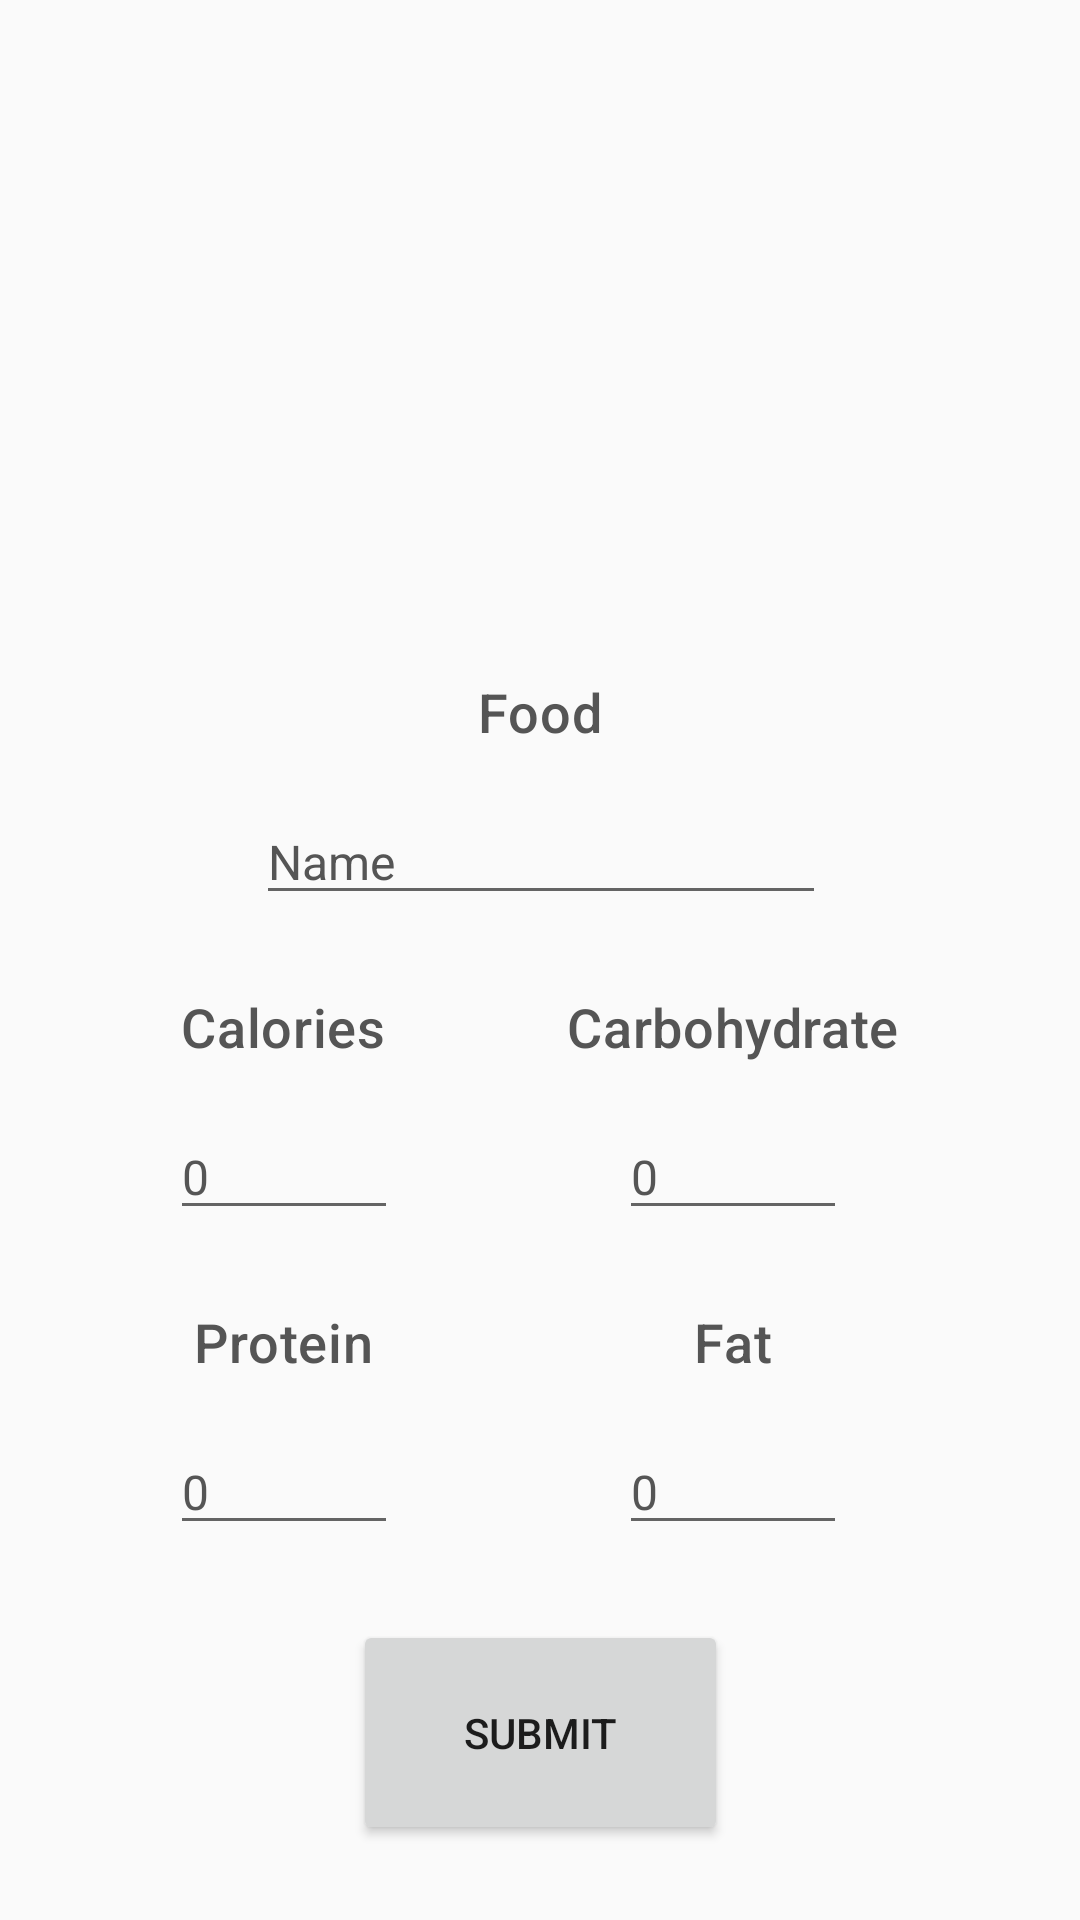

This screen was rendered from an Android layout file. Write that file and the resources it references.
<!-- AndroidManifest.xml: application theme AppTheme -->
<!-- res/layout/fragment_register_personal_food.xml -->
<?xml version="1.0" encoding="utf-8"?>
<layout xmlns:android="http://schemas.android.com/apk/res/android"
    xmlns:app="http://schemas.android.com/apk/res-auto">

    <data>

    </data>

    <androidx.constraintlayout.widget.ConstraintLayout
        style="@style/TextAppearance.Title"
        android:layout_width="match_parent"
        android:layout_height="match_parent"
        android:background="@drawable/background_personal_register">

        <ImageView
            android:id="@+id/food_image"
            android:layout_width="175dp"
            android:layout_height="175dp"
            android:layout_marginStart="8dp"
            android:layout_marginTop="8dp"
            android:layout_marginEnd="8dp"
            app:layout_constraintBottom_toTopOf="@+id/label_food"
            app:layout_constraintEnd_toEndOf="parent"
            app:layout_constraintHorizontal_bias="0.5"
            app:layout_constraintStart_toStartOf="parent"
            app:layout_constraintTop_toTopOf="parent"
            app:srcCompat="@android:drawable/ic_menu_gallery" />

        <TextView
            android:id="@+id/label_calories"
            style="@style/TextAppearance.Title"
            android:layout_width="wrap_content"
            android:layout_height="wrap_content"
            android:layout_marginTop="8dp"
            android:text="@string/label_calories"
            app:layout_constraintBottom_toTopOf="@+id/editText_calories"
            app:layout_constraintEnd_toStartOf="@+id/label_carbs"
            app:layout_constraintHorizontal_bias="0.5"
            app:layout_constraintStart_toStartOf="parent"
            app:layout_constraintTop_toBottomOf="@+id/editText_food_desc" />

        <TextView
            android:id="@+id/label_carbs"
            style="@style/TextAppearance.Title"
            android:layout_width="wrap_content"
            android:layout_height="wrap_content"
            android:text="@string/label_carbohydrate"
            app:layout_constraintBottom_toBottomOf="@+id/label_calories"
            app:layout_constraintEnd_toEndOf="parent"
            app:layout_constraintHorizontal_bias="0.5"
            app:layout_constraintStart_toEndOf="@+id/label_calories" />

        <EditText
            android:id="@+id/editText_calories"
            style="@style/TextAppearance.SubTitle"
            android:layout_width="wrap_content"
            android:layout_height="wrap_content"
            android:ems="4"
            android:inputType="numberDecimal"
            android:text="0"
            app:layout_constraintBottom_toTopOf="@+id/label_protein"
            app:layout_constraintEnd_toEndOf="@+id/label_calories"
            app:layout_constraintHorizontal_bias="0.5"
            app:layout_constraintStart_toStartOf="@+id/label_calories"
            app:layout_constraintTop_toBottomOf="@+id/label_calories" />

        <EditText
            android:id="@+id/editText_carbs"
            style="@style/TextAppearance.SubTitle"
            android:layout_width="wrap_content"
            android:layout_height="wrap_content"
            android:ems="4"
            android:inputType="numberDecimal"
            android:text="0"
            app:layout_constraintBottom_toBottomOf="@+id/editText_calories"
            app:layout_constraintEnd_toEndOf="@+id/label_carbs"
            app:layout_constraintStart_toStartOf="@+id/label_carbs" />

        <EditText
            android:id="@+id/editText_food_desc"
            style="@style/TextAppearance.SubTitle"
            android:layout_width="wrap_content"
            android:layout_height="wrap_content"
            android:ems="10"
            android:inputType="textPersonName"
            android:text="Name"
            app:layout_constraintBottom_toTopOf="@+id/label_calories"
            app:layout_constraintEnd_toEndOf="@+id/label_food"
            app:layout_constraintHorizontal_bias="0.5"
            app:layout_constraintStart_toStartOf="@+id/label_food"
            app:layout_constraintTop_toBottomOf="@+id/label_food" />

        <TextView
            android:id="@+id/label_food"
            style="@style/TextAppearance.Title"
            android:layout_width="wrap_content"
            android:layout_height="wrap_content"
            android:layout_marginTop="8dp"
            android:text="@string/label_food_name"
            app:layout_constraintBottom_toTopOf="@+id/editText_food_desc"
            app:layout_constraintEnd_toEndOf="parent"
            app:layout_constraintHorizontal_bias="0.5"
            app:layout_constraintStart_toStartOf="parent"
            app:layout_constraintTop_toBottomOf="@+id/food_image" />

        <TextView
            android:id="@+id/label_protein"
            style="@style/TextAppearance.Title"
            android:layout_width="wrap_content"
            android:layout_height="wrap_content"
            android:layout_marginTop="8dp"
            android:text="@string/label_protein"
            app:layout_constraintBottom_toTopOf="@+id/editText_protein"
            app:layout_constraintEnd_toEndOf="@+id/label_calories"
            app:layout_constraintHorizontal_bias="0.5"
            app:layout_constraintStart_toStartOf="@+id/label_calories"
            app:layout_constraintTop_toBottomOf="@+id/editText_calories" />

        <TextView
            android:id="@+id/label_fat"
            style="@style/TextAppearance.Title"
            android:layout_width="wrap_content"
            android:layout_height="wrap_content"
            android:text="@string/label_fat"
            app:layout_constraintBottom_toBottomOf="@+id/label_protein"
            app:layout_constraintEnd_toEndOf="@+id/label_carbs"
            app:layout_constraintHorizontal_bias="0.5"
            app:layout_constraintStart_toStartOf="@+id/label_carbs" />

        <EditText
            android:id="@+id/editText_protein"
            style="@style/TextAppearance.SubTitle"
            android:layout_width="wrap_content"
            android:layout_height="wrap_content"
            android:ems="4"
            android:inputType="numberDecimal"
            android:text="0"
            app:layout_constraintBottom_toTopOf="@+id/button_register_food"
            app:layout_constraintEnd_toEndOf="@+id/label_protein"
            app:layout_constraintHorizontal_bias="0.5"
            app:layout_constraintStart_toStartOf="@+id/label_protein"
            app:layout_constraintTop_toBottomOf="@+id/label_protein" />

        <EditText
            android:id="@+id/editText_fat"
            style="@style/TextAppearance.SubTitle"
            android:layout_width="wrap_content"
            android:layout_height="wrap_content"
            android:ems="4"
            android:inputType="numberDecimal"
            android:text="0"
            app:layout_constraintBottom_toBottomOf="@+id/editText_protein"
            app:layout_constraintEnd_toEndOf="@+id/label_fat"
            app:layout_constraintStart_toStartOf="@+id/label_fat" />

        <Button
            android:id="@+id/button_register_food"
            style="@android:style/Widget.Material.Button"
            android:layout_width="125dp"
            android:layout_height="75dp"
            android:layout_marginTop="8dp"
            android:layout_marginBottom="8dp"
            android:text="@string/button_submit_register_text"
            app:layout_constraintBottom_toBottomOf="parent"
            app:layout_constraintEnd_toEndOf="parent"
            app:layout_constraintHorizontal_bias="0.5"
            app:layout_constraintStart_toStartOf="parent"
            app:layout_constraintTop_toBottomOf="@+id/editText_protein" />
    </androidx.constraintlayout.widget.ConstraintLayout>
</layout>
<!-- resources referenced by this layout -->
<resources>
  <string name="button_submit_register_text">Submit</string>
  <string name="label_calories">Calories</string>
  <string name="label_carbohydrate">Carbohydrate</string>
  <string name="label_fat">Fat</string>
  <string name="label_food_name">Food</string>
  <string name="label_protein">Protein</string>
  <style name="TextAppearance.SubTitle" parent="TextAppearance.MaterialComponents.Headline5">
          <item name="android:textSize">16sp</item>
          <item name="android:textColor">#555555</item>
      </style>
  <style name="TextAppearance.Title" parent="TextAppearance.MaterialComponents.Headline6">
          <item name="android:textSize">18sp</item>
          <item name="android:textColor">#555555</item>
      </style>
  <style name="AppTheme" parent="Theme.AppCompat.Light.NoActionBar">
          
          <item name="colorPrimary">@color/blue_aqua</item>
          <item name="colorPrimaryDark">@color/blue_glacier</item>
          <item name="colorAccent">@color/blue_sky</item>
      </style>
  <color name="blue_aqua">#31A9B8</color>
  <color name="blue_glacier">#1995AD</color>
  <color name="blue_sky">#75B1A9</color>
</resources>
